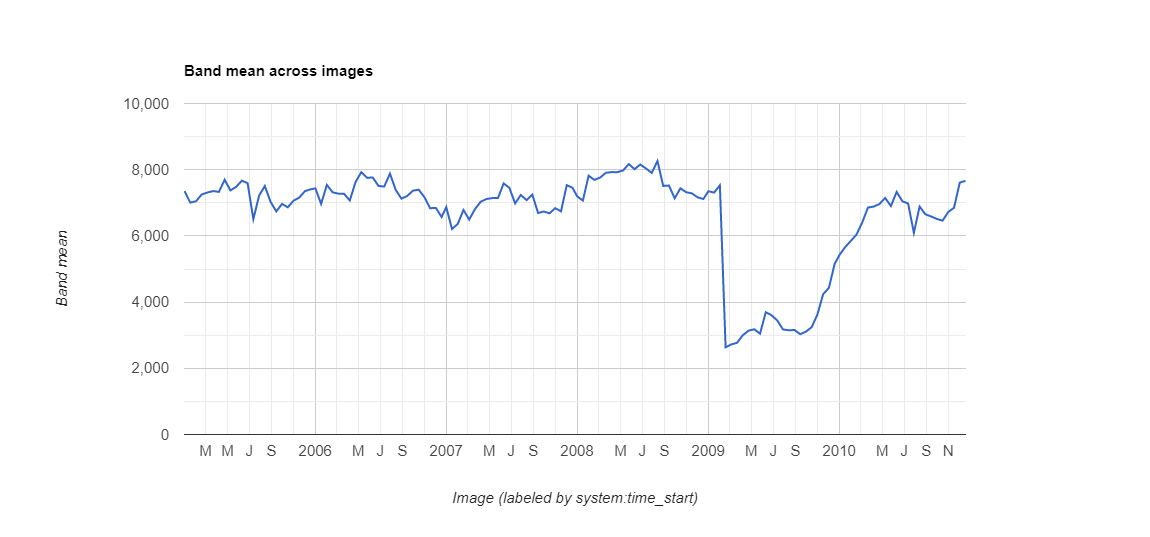

Values plotted in this chart, from the file beside it:
datetime, NDVI, label1, label2, label3
2005/1/1, 0.7354, 0, 0, 0
2005/1/17, 0.7006, 0, 0, 0
2005/2/2, 0.7046, 0, 0, 0
2005/2/18, 0.7251, 0, 0, 0
2005/3/6, 0.7311, 0, 0, 0
2005/3/22, 0.7354, 0, 0, 0
2005/4/7, 0.733, 0, 0, 0
2005/4/23, 0.7697, 0, 0, 0
2005/5/9, 0.7374, 0, 0, 0
2005/5/25, 0.748, 0, 0, 0
2005/6/10, 0.7669, 0, 0, 0
2005/6/26, 0.7593, 0, 0, 0
2005/7/12, 0.6505, 0, 0, 0
2005/7/28, 0.7217, 0, 0, 0
2005/8/13, 0.7508, 0, 0, 0
2005/8/29, 0.703, 0, 0, 0
2005/9/14, 0.6739, 0, 0, 0
2005/9/30, 0.6966, 0, 0, 0
2005/10/16, 0.6864, 0, 0, 0
2005/11/1, 0.7064, 0, 0, 0
2005/11/17, 0.7158, 0, 0, 0
2005/12/3, 0.7353, 0, 0, 0
2005/12/19, 0.7408, 0, 0, 0
2006/1/1, 0.7437, 0, 0, 0
2006/1/17, 0.6966, 0, 0, 0
2006/2/2, 0.754, 0, 0, 0
2006/2/18, 0.7318, 0, 0, 0
2006/3/6, 0.7277, 0, 0, 0
2006/3/22, 0.7272, 0, 0, 0
2006/4/7, 0.7071, 0, 0, 0
2006/4/23, 0.7628, 0, 0, 0
2006/5/9, 0.7925, 0, 0, 0
2006/5/25, 0.776, 0, 0, 0
2006/6/10, 0.7761, 0, 0, 0
2006/6/26, 0.751, 0, 0, 0
2006/7/12, 0.7491, 0, 0, 0
2006/7/28, 0.7882, 0, 0, 0
2006/8/13, 0.7391, 0, 0, 0
2006/8/29, 0.7125, 0, 0, 0
2006/9/14, 0.7204, 0, 0, 0
2006/9/30, 0.7366, 0, 0, 0
2006/10/16, 0.7397, 0, 0, 0
2006/11/1, 0.717, 0, 0, 0
2006/11/17, 0.6836, 0, 0, 0
2006/12/3, 0.6845, 0, 0, 0
2006/12/19, 0.657, 0, 0, 0
2007/1/1, 0.687, 0, 0, 0
2007/1/17, 0.6207, 0, 0, 0
2007/2/2, 0.6361, 0, 0, 0
2007/2/18, 0.6783, 0, 0, 0
2007/3/6, 0.6492, 0, 0, 0
2007/3/22, 0.6808, 0, 0, 0
2007/4/7, 0.7032, 0, 0, 0
2007/4/23, 0.7114, 0, 0, 0
2007/5/9, 0.7142, 0, 0, 0
2007/5/25, 0.7142, 0, 0, 0
2007/6/10, 0.7585, 0, 0, 0
2007/6/26, 0.7453, 0, 0, 0
2007/7/12, 0.6982, 0, 0, 0
2007/7/28, 0.7236, 0, 0, 0
... 78 more rows
